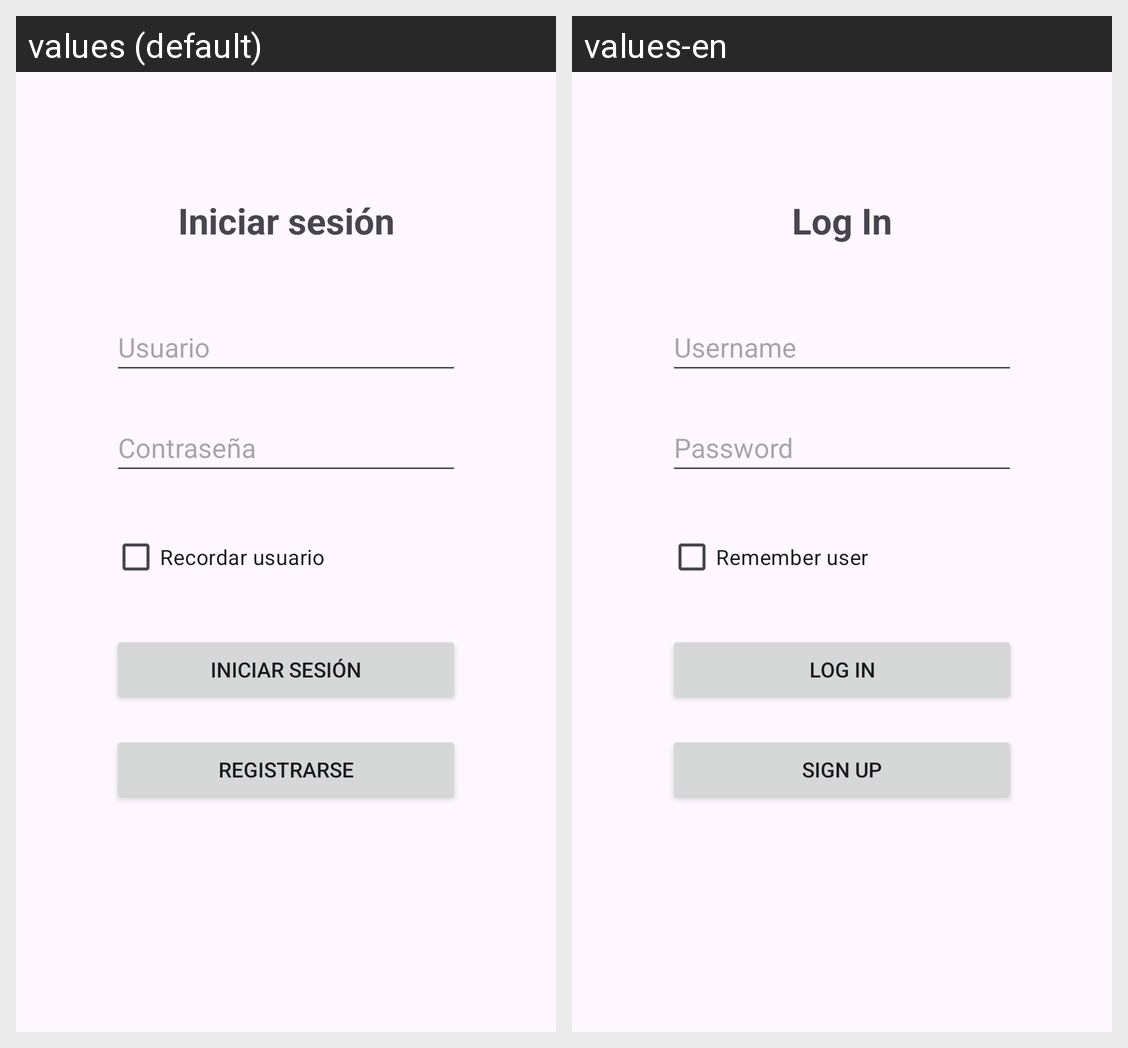

This grid shows one Android layout under two languages. Give, for every string resource on the screen, its name, the default text and each shown locale's text.
Android screen res/layout/activity_login.xml rendered under 2 locales, left to right: values (default), values-en. Device: Nexus 5 (rendered at 1080×1920; each locale shown at half size, 540×960, under a caption strip naming it); theme Theme.GestorRestaurante.
Strings drawn on this screen, with the default value and each locale's value (text and hints the layout hard-codes, and strings that could not be matched under every locale, appear in the picture but are not listed):

usuario_hint
  values: Usuario
  values-en: Username

contrasenya_hint
  values: Contraseña
  values-en: Password

login_text
  values: Iniciar sesión
  values-en: Log In

login_button
  values: Iniciar sesión
  values-en: Log In

signup_button
  values: Registrarse
  values-en: Sign Up

check_box_text
  values: Recordar usuario
  values-en: Remember user
